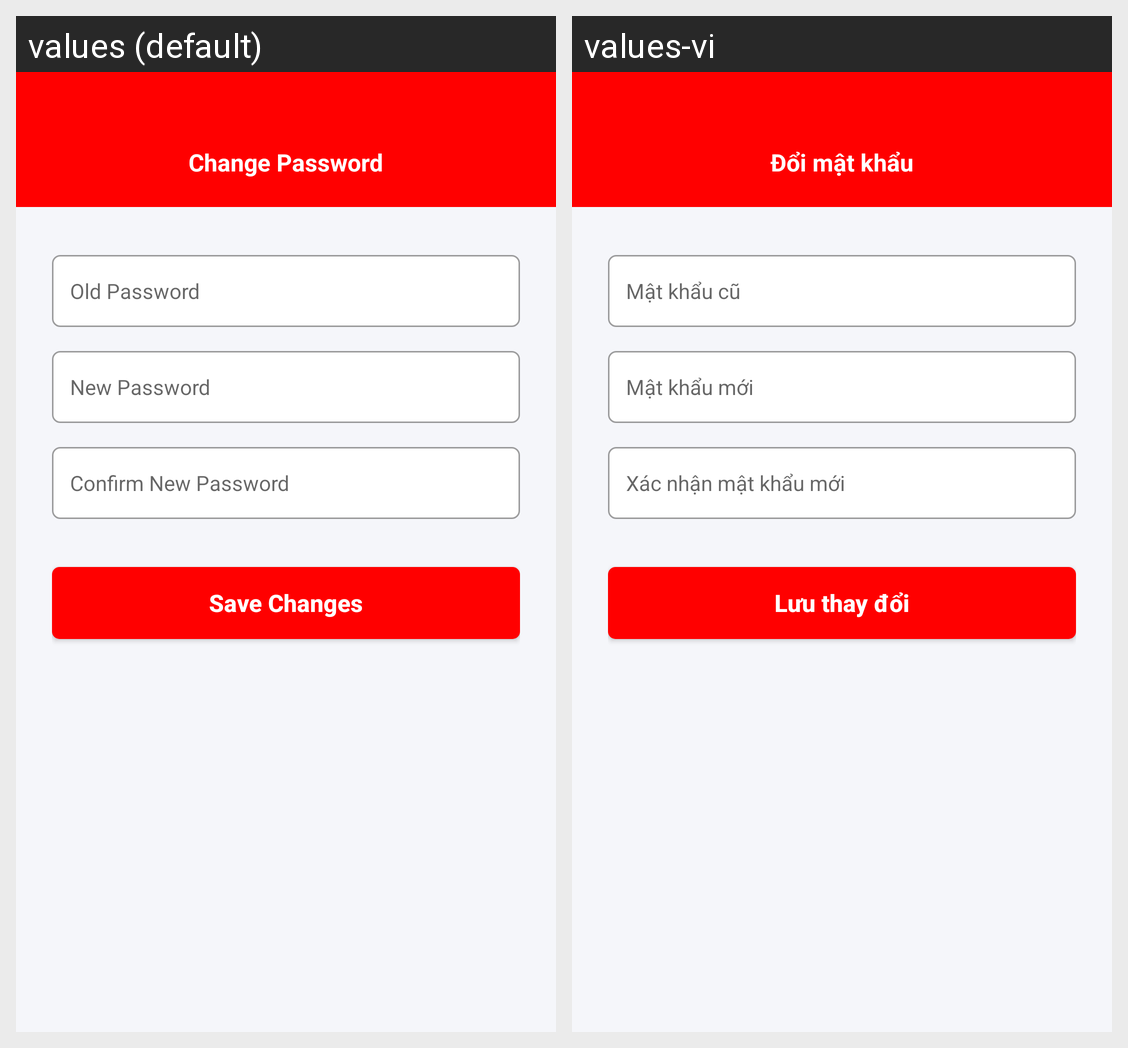

For this localized Android screen grid, give each drawn string resource with its value in every locale shown.
Android screen res/layout/activity_change_password.xml rendered under 2 locales, left to right: values (default), values-vi. Device: Nexus 5 (rendered at 1080×1920; each locale shown at half size, 540×960, under a caption strip naming it); theme Theme.PersonnelManagerApp.
Strings drawn on this screen, with the default value and each locale's value (text and hints the layout hard-codes, and strings that could not be matched under every locale, appear in the picture but are not listed):

change_password
  values: Change Password
  values-vi: Đổi mật khẩu

old_password_hint
  values: Old Password
  values-vi: Mật khẩu cũ

new_password_hint
  values: New Password
  values-vi: Mật khẩu mới

confirm_password_hint
  values: Confirm New Password
  values-vi: Xác nhận mật khẩu mới

save_changes
  values: Save Changes
  values-vi: Lưu thay đổi
